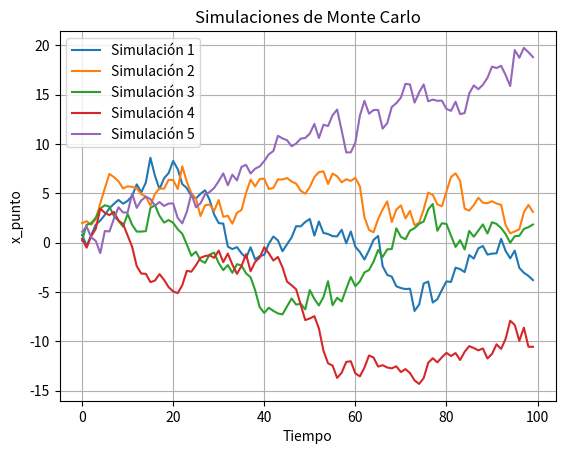

Write the Python code that produced this figure.
import numpy as np
import matplotlib.pyplot as plt

# Definir el número de pasos de tiempo
num_pasos = 100

# Definir el número de simulaciones
num_simulaciones = 5

# Generar las simulaciones
for i in range(num_simulaciones):
    # Generar la secuencia de ruido blanco w(t)
    # loc -> media , scale -> desviación estandar
    w = np.random.normal(loc=0, scale=1, size=num_pasos)
    
    # Calcular la trayectoria de x_punto
    x_punto = np.cumsum(w)
    
    # Plotear la simulación actual
    plt.plot(range(num_pasos), x_punto, label=f'Simulación {i+1}')

# Configurar el gráfico
plt.xlabel('Tiempo')
plt.ylabel('x_punto')
plt.title('Simulaciones de Monte Carlo')
plt.legend()
plt.grid(True)

# Mostrar el gráfico
plt.savefig('monteCarlo.png')